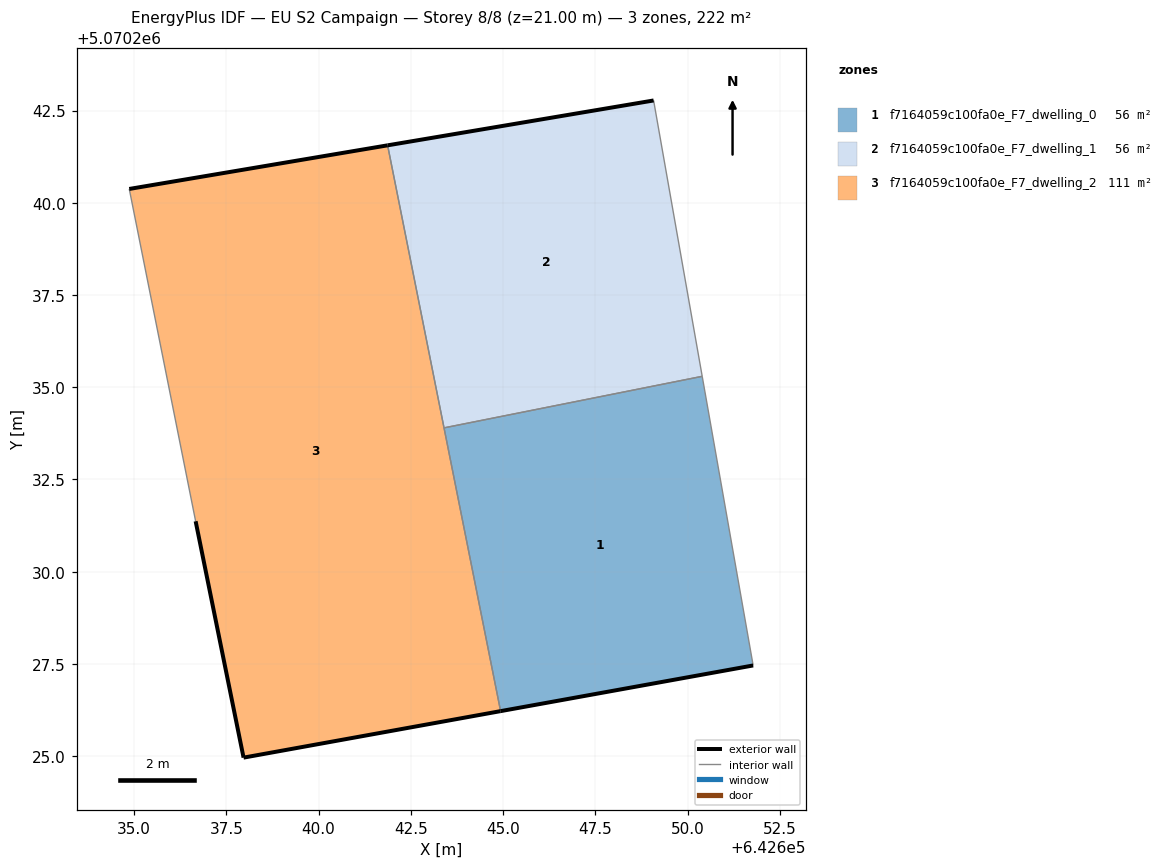
=== STOREY PLAN SPEC (per zone: floor XY polygon, exterior-wall plan segments, windows/doors) ===
zone 1: f7164059c100fa0e_F7_dwelling_0  (55.6 m²)
  floor: (642651.78, 5070227.46) (642650.40, 5070235.30) (642643.40, 5070233.90) (642644.93, 5070226.22)
  exterior wall: (642651.78, 5070227.46) – (642644.93, 5070226.22)  [7.0 m]
  interior walls: 3
zone 2: f7164059c100fa0e_F7_dwelling_1  (55.6 m²)
  floor: (642650.40, 5070235.30) (642649.08, 5070242.77) (642641.87, 5070241.56) (642643.40, 5070233.90)
  exterior wall: (642641.87, 5070241.56) – (642649.08, 5070242.77)  [7.3 m]
  interior walls: 3
zone 3: f7164059c100fa0e_F7_dwelling_2  (111.2 m²)
  floor: (642644.93, 5070226.22) (642641.87, 5070241.56) (642634.87, 5070240.37) (642636.67, 5070231.37) (642637.97, 5070224.96)
  exterior wall: (642644.93, 5070226.22) – (642637.97, 5070224.96)  [7.1 m]
  exterior wall: (642637.97, 5070224.96) – (642636.67, 5070231.37)  [6.5 m]
  exterior wall: (642634.87, 5070240.37) – (642641.87, 5070241.56)  [7.1 m]
  interior walls: 3

=== DERIVED (storey summary) ===
Building: EU S2 Campaign
Storey: 8 of 8  (floor level z = 21.00 m)
Storey gross floor area: 222.4 m²
Zones on this storey: 3
  - f7164059c100fa0e_F7_dwelling_0: floor 55.6 m²; exterior wall 7.0 m (20.9 m²); WWR 0.0%
  - f7164059c100fa0e_F7_dwelling_1: floor 55.6 m²; exterior wall 7.3 m (21.9 m²); WWR 0.0%
  - f7164059c100fa0e_F7_dwelling_2: floor 111.2 m²; exterior wall 20.7 m (62.1 m²); WWR 0.0%
Zone adjacency (shared interzone walls):
  - f7164059c100fa0e_F7_dwelling_0 ↔ f7164059c100fa0e_F7_dwelling_1
  - f7164059c100fa0e_F7_dwelling_0 ↔ f7164059c100fa0e_F7_dwelling_2
  - f7164059c100fa0e_F7_dwelling_1 ↔ f7164059c100fa0e_F7_dwelling_2